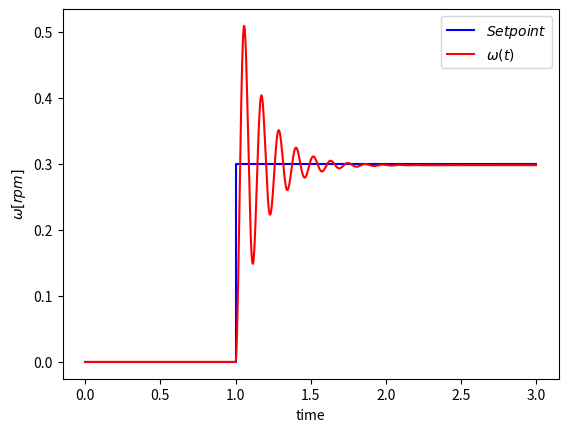

Here is the Python script that generated this plot:
import numpy as np
from scipy.integrate import odeint
import matplotlib.pyplot as plt


# parametros de motor


R = 1
L = 0.5
J = 0.01
B= 0.1
Km=0.01
Ka=0.01


# funcion que retorna dx/dt

def motorControlP(x,t,R,L,J,B,Km,Ka,Kp):
    w=x[0]
    i=x[1]
    # Step
    if t < 1:
        ref = 0
    else:
        ref =0.3

    # Control P
    e = ref - w
    u=Kp*e

    dwdt = (-B/J)*w + (Km/J)*i
    didt =(-R/L)*i - (Ka/L)*w + (1/L)*u
    dxdt= [dwdt,didt]

    return dxdt









# condiciones iniciales
x0=[0,0]

# times point
Tstar = 0
Tstop = 3
step = 0.001 

t = np.arange(Tstar,Tstop, step)

# ganacia de control P
Kp=1500

# solucion de ODE
x  = odeint(motorControlP,x0,t,args=(R,L,J,B,Km,Ka,Kp))



#plot resultados
plt.plot([0,1,1,3],[0,0,0.3,0.3],'b-',label=r'$Set point$')
plt.plot(t,x[:,0],'r', label=r'$\omega(t) $')

#plt.plot(t,x[:,1],'r', label=r'$i(t) $')

plt.ylabel('$\omega[rpm]$')
plt.xlabel('time')
plt.legend(loc='best')
plt.show()